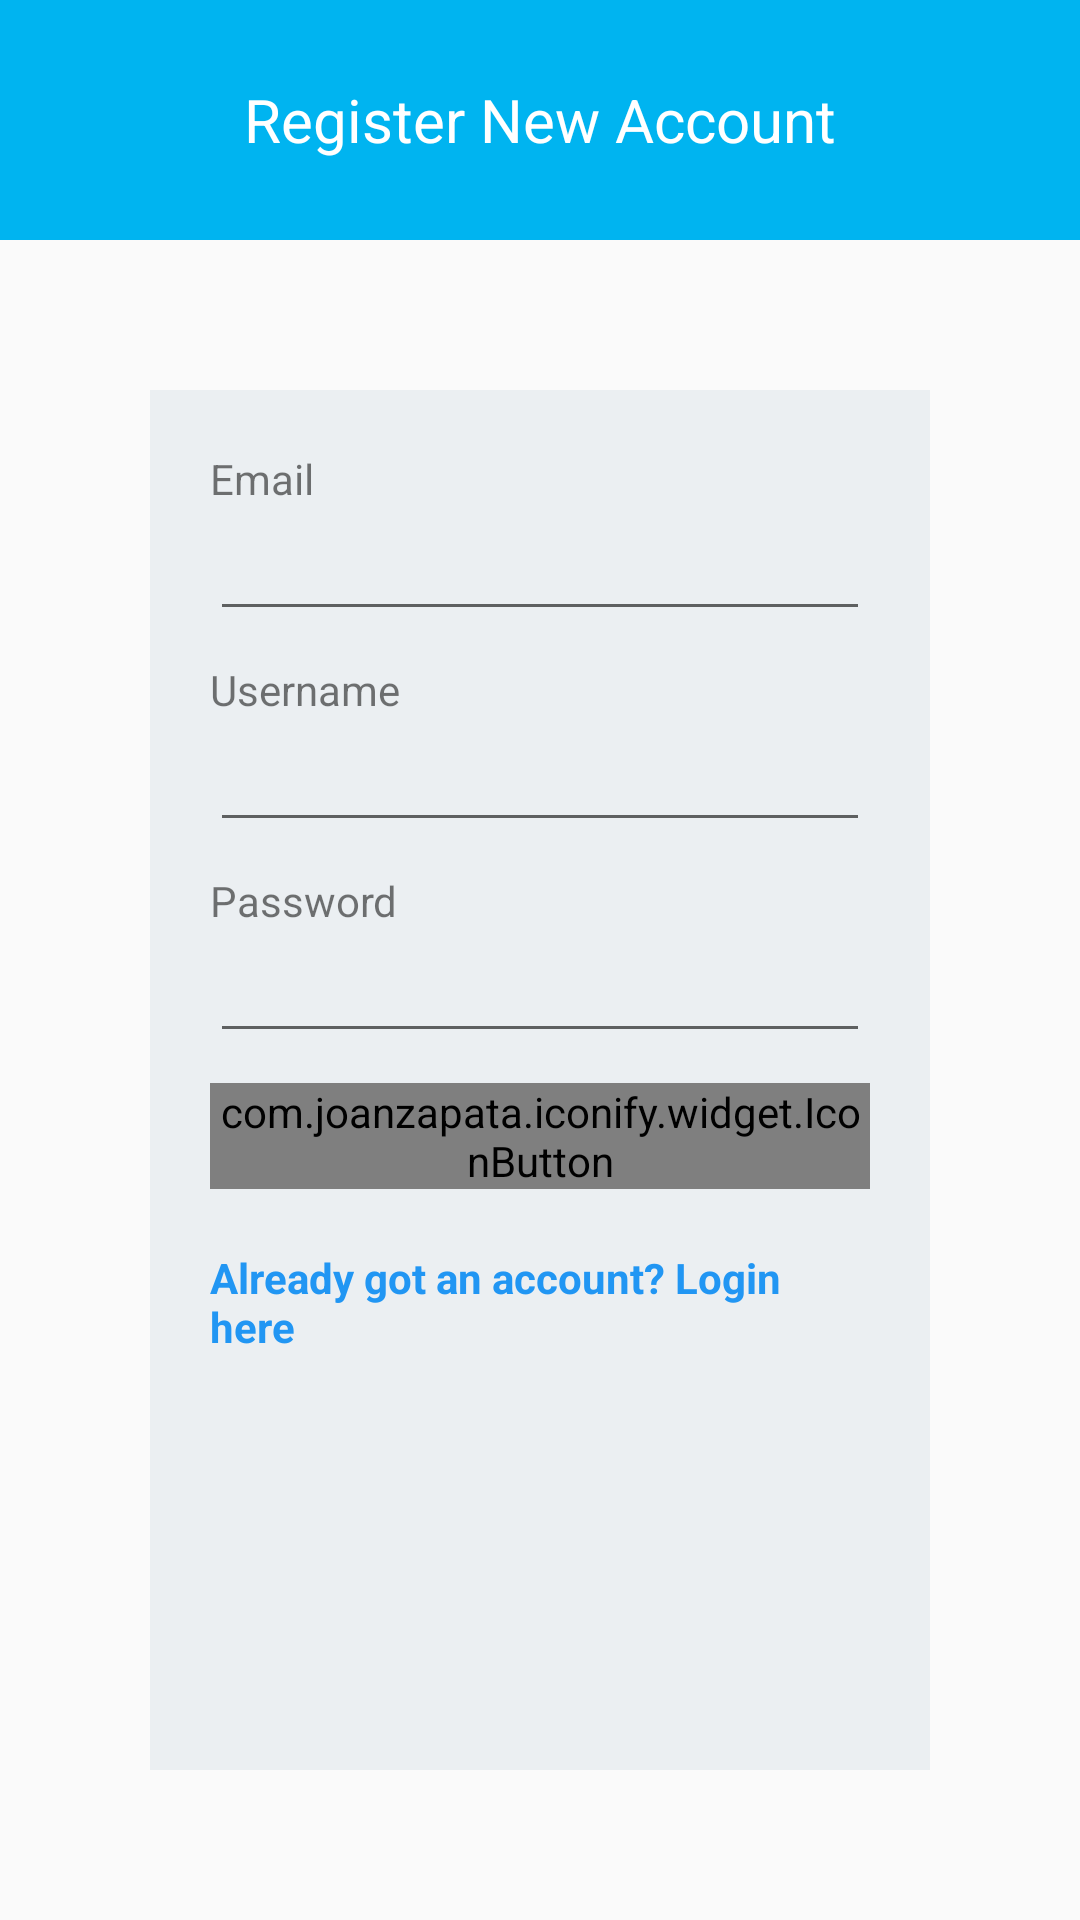

The Android layout XML behind this screen, and the referenced resources:
<!-- AndroidManifest.xml: application theme AppTheme -->
<!-- res/layout/activity_register.xml -->
<ScrollView xmlns:android="http://schemas.android.com/apk/res/android"
            android:layout_width="match_parent"
            android:fillViewport="true"
            android:isScrollContainer="false"
            android:layout_height="match_parent">

    <LinearLayout android:layout_width="match_parent"
                  android:layout_height="match_parent"
                  android:orientation="vertical">

        <TextView android:layout_width="match_parent"
                  android:layout_height="80dp"

                  android:background="#00b4f0"
                  android:gravity="center"
                  android:textColor="#ffffff"
                  android:textSize="20dp"
                  android:text="Register New Account"/>

        <LinearLayout android:layout_width="match_parent"
                      android:layout_height="match_parent"
                      android:padding="20dp"
                      android:layout_margin="50dp"

                      android:background="#ebeff2"
                      android:orientation="vertical">
            <TextView
                    android:text="Email"
                    android:layout_width="wrap_content"
                    android:layout_height="wrap_content"/>

            <EditText
                    android:id="@+id/etEmail"
                    android:layout_width="match_parent"
                    android:layout_marginBottom="10dp"
                    android:layout_height="wrap_content"
                    android:inputType="textEmailAddress"/>


            <TextView
                    android:text="Username"
                    android:layout_width="wrap_content"
                    android:layout_height="wrap_content"/>

            <EditText
                    android:id="@+id/etUsername"
                    android:layout_width="match_parent"
                    android:layout_marginBottom="10dp"
                    android:layout_height="wrap_content"/>

            <TextView
                    android:text="Password"
                    android:layout_width="wrap_content"
                    android:layout_height="wrap_content"/>

            <EditText
                    android:id="@+id/etPassword"
                    android:layout_width="match_parent"
                    android:inputType="textPassword"
                    android:layout_marginBottom="10dp"
                    android:layout_height="wrap_content"/>


            <com.joanzapata.iconify.widget.IconButton
                    android:id="@+id/bRegister"
                    android:layout_width="wrap_content"
                    android:layout_height="wrap_content"
                    android:background="#00b4f0"
                    android:textColor="#ffffff"
                    android:layout_gravity="center"
                    style="@style/Base.TextAppearance.AppCompat.Button"
                    android:text=" {fa-heart-o} Register"/>

            <TextView
                    android:autoLink="all"
                    android:linksClickable="true"
                    android:id="@+id/tvToLogin"
                    android:layout_width="wrap_content"
                    android:layout_height="wrap_content"
                    android:layout_gravity="center_horizontal"
                    android:text="Already got an account? Login here"
                    android:clickable="true"
                    android:textColor="#2196f3"
                    android:layout_marginTop="20dp"
                    android:textStyle="bold"/>
        </LinearLayout>
    </LinearLayout>

</ScrollView>
<!-- resources referenced by this layout -->
<resources>
  <style name="AppTheme" parent="Theme.AppCompat.Light.NoActionBar">
          
          <item name="colorPrimary">#00b4f0</item>
          
          <item name="colorPrimaryDark">#0277bd</item>
          
          <item name="colorAccent">#FF4081</item>
      </style>
</resources>
